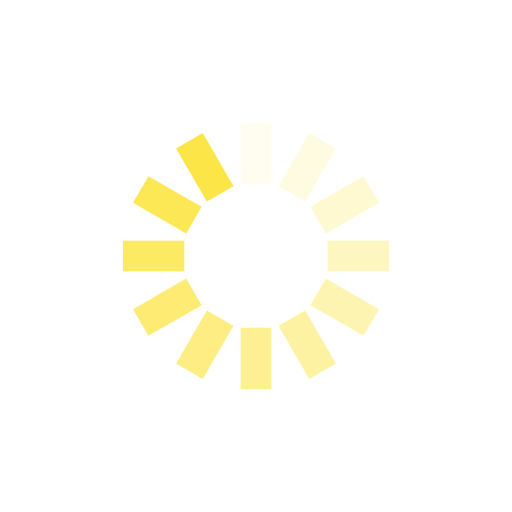
t = 0.00 s
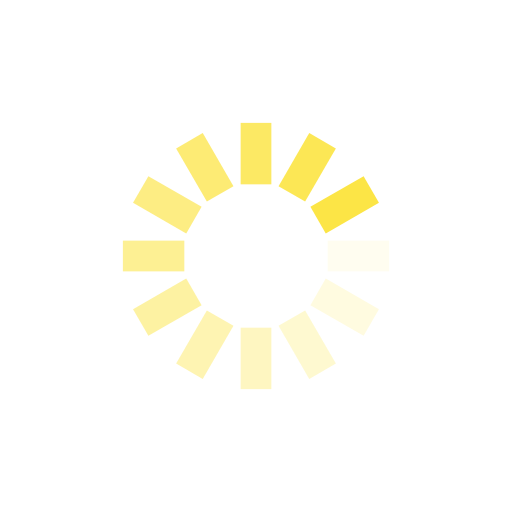
t = 0.25 s
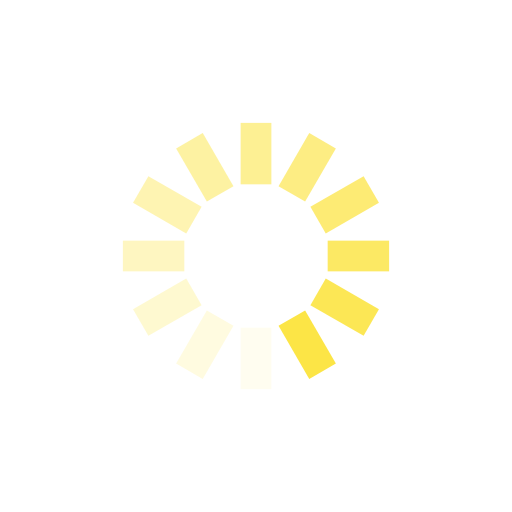
t = 0.50 s
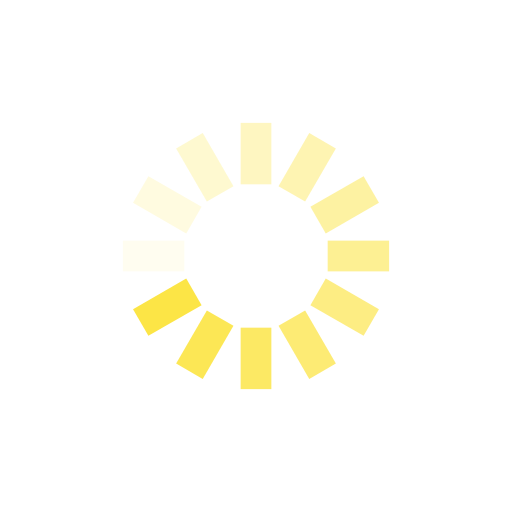
t = 0.75 s

The animated SVG that drew these frames (rendered in a browser with its animation timeline set to each time). Animation: 12 SMIL elements (animate=12); one cycle of 1.00 s, repeats indefinitely.

<svg class="lds-spinner" width="125px"  height="125px"  xmlns="http://www.w3.org/2000/svg" xmlns:xlink="http://www.w3.org/1999/xlink" viewBox="0 0 100 100" preserveAspectRatio="xMidYMid" style="background: none;"><g transform="rotate(0 50 50)">
  <rect x="47" y="24" rx="0" ry="0" width="6" height="12" fill="#FCE546">
    <animate attributeName="opacity" values="1;0" keyTimes="0;1" dur="1s" begin="-0.9166666666666666s" repeatCount="indefinite"></animate>
  </rect>
</g><g transform="rotate(30 50 50)">
  <rect x="47" y="24" rx="0" ry="0" width="6" height="12" fill="#FCE546">
    <animate attributeName="opacity" values="1;0" keyTimes="0;1" dur="1s" begin="-0.8333333333333334s" repeatCount="indefinite"></animate>
  </rect>
</g><g transform="rotate(60 50 50)">
  <rect x="47" y="24" rx="0" ry="0" width="6" height="12" fill="#FCE546">
    <animate attributeName="opacity" values="1;0" keyTimes="0;1" dur="1s" begin="-0.75s" repeatCount="indefinite"></animate>
  </rect>
</g><g transform="rotate(90 50 50)">
  <rect x="47" y="24" rx="0" ry="0" width="6" height="12" fill="#FCE546">
    <animate attributeName="opacity" values="1;0" keyTimes="0;1" dur="1s" begin="-0.6666666666666666s" repeatCount="indefinite"></animate>
  </rect>
</g><g transform="rotate(120 50 50)">
  <rect x="47" y="24" rx="0" ry="0" width="6" height="12" fill="#FCE546">
    <animate attributeName="opacity" values="1;0" keyTimes="0;1" dur="1s" begin="-0.5833333333333334s" repeatCount="indefinite"></animate>
  </rect>
</g><g transform="rotate(150 50 50)">
  <rect x="47" y="24" rx="0" ry="0" width="6" height="12" fill="#FCE546">
    <animate attributeName="opacity" values="1;0" keyTimes="0;1" dur="1s" begin="-0.5s" repeatCount="indefinite"></animate>
  </rect>
</g><g transform="rotate(180 50 50)">
  <rect x="47" y="24" rx="0" ry="0" width="6" height="12" fill="#FCE546">
    <animate attributeName="opacity" values="1;0" keyTimes="0;1" dur="1s" begin="-0.4166666666666667s" repeatCount="indefinite"></animate>
  </rect>
</g><g transform="rotate(210 50 50)">
  <rect x="47" y="24" rx="0" ry="0" width="6" height="12" fill="#FCE546">
    <animate attributeName="opacity" values="1;0" keyTimes="0;1" dur="1s" begin="-0.3333333333333333s" repeatCount="indefinite"></animate>
  </rect>
</g><g transform="rotate(240 50 50)">
  <rect x="47" y="24" rx="0" ry="0" width="6" height="12" fill="#FCE546">
    <animate attributeName="opacity" values="1;0" keyTimes="0;1" dur="1s" begin="-0.25s" repeatCount="indefinite"></animate>
  </rect>
</g><g transform="rotate(270 50 50)">
  <rect x="47" y="24" rx="0" ry="0" width="6" height="12" fill="#FCE546">
    <animate attributeName="opacity" values="1;0" keyTimes="0;1" dur="1s" begin="-0.16666666666666666s" repeatCount="indefinite"></animate>
  </rect>
</g><g transform="rotate(300 50 50)">
  <rect x="47" y="24" rx="0" ry="0" width="6" height="12" fill="#FCE546">
    <animate attributeName="opacity" values="1;0" keyTimes="0;1" dur="1s" begin="-0.08333333333333333s" repeatCount="indefinite"></animate>
  </rect>
</g><g transform="rotate(330 50 50)">
  <rect x="47" y="24" rx="0" ry="0" width="6" height="12" fill="#FCE546">
    <animate attributeName="opacity" values="1;0" keyTimes="0;1" dur="1s" begin="0s" repeatCount="indefinite"></animate>
  </rect>
</g></svg>
